11-way image classification set "dataset_multicrop" from GitHub (alekhyaSI/Smart-Crop-Care-and-Direct-Market-Access-for-Farmers); label vocabulary: chilli cercospora, chilli healthy, chilli mites and thrips, chilli nutritional deficiency, chilli powdery mildew, rice bacterial blight, rice blast, rice brown spot, rice tungro, tomato early blight, tomato healthy.

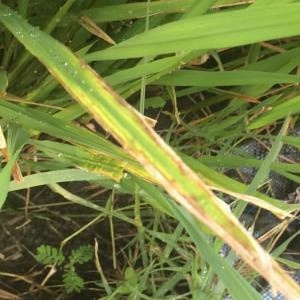
Label: rice bacterial blight

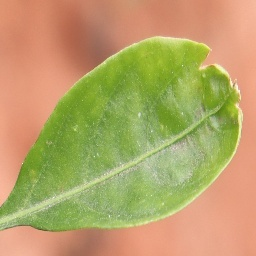
Label: chilli healthy

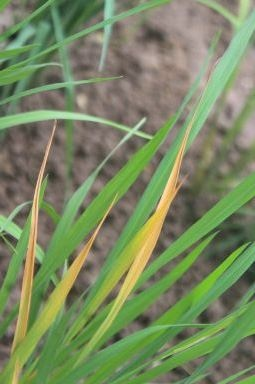
Label: rice tungro

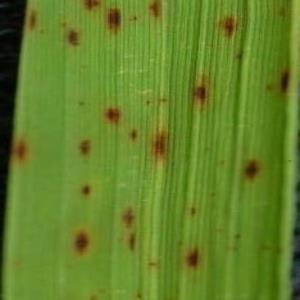
Label: rice brown spot

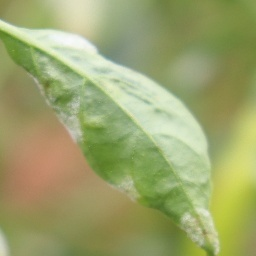
Label: chilli powdery mildew

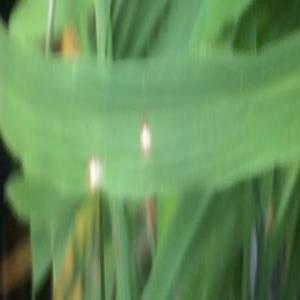
Label: rice blast
